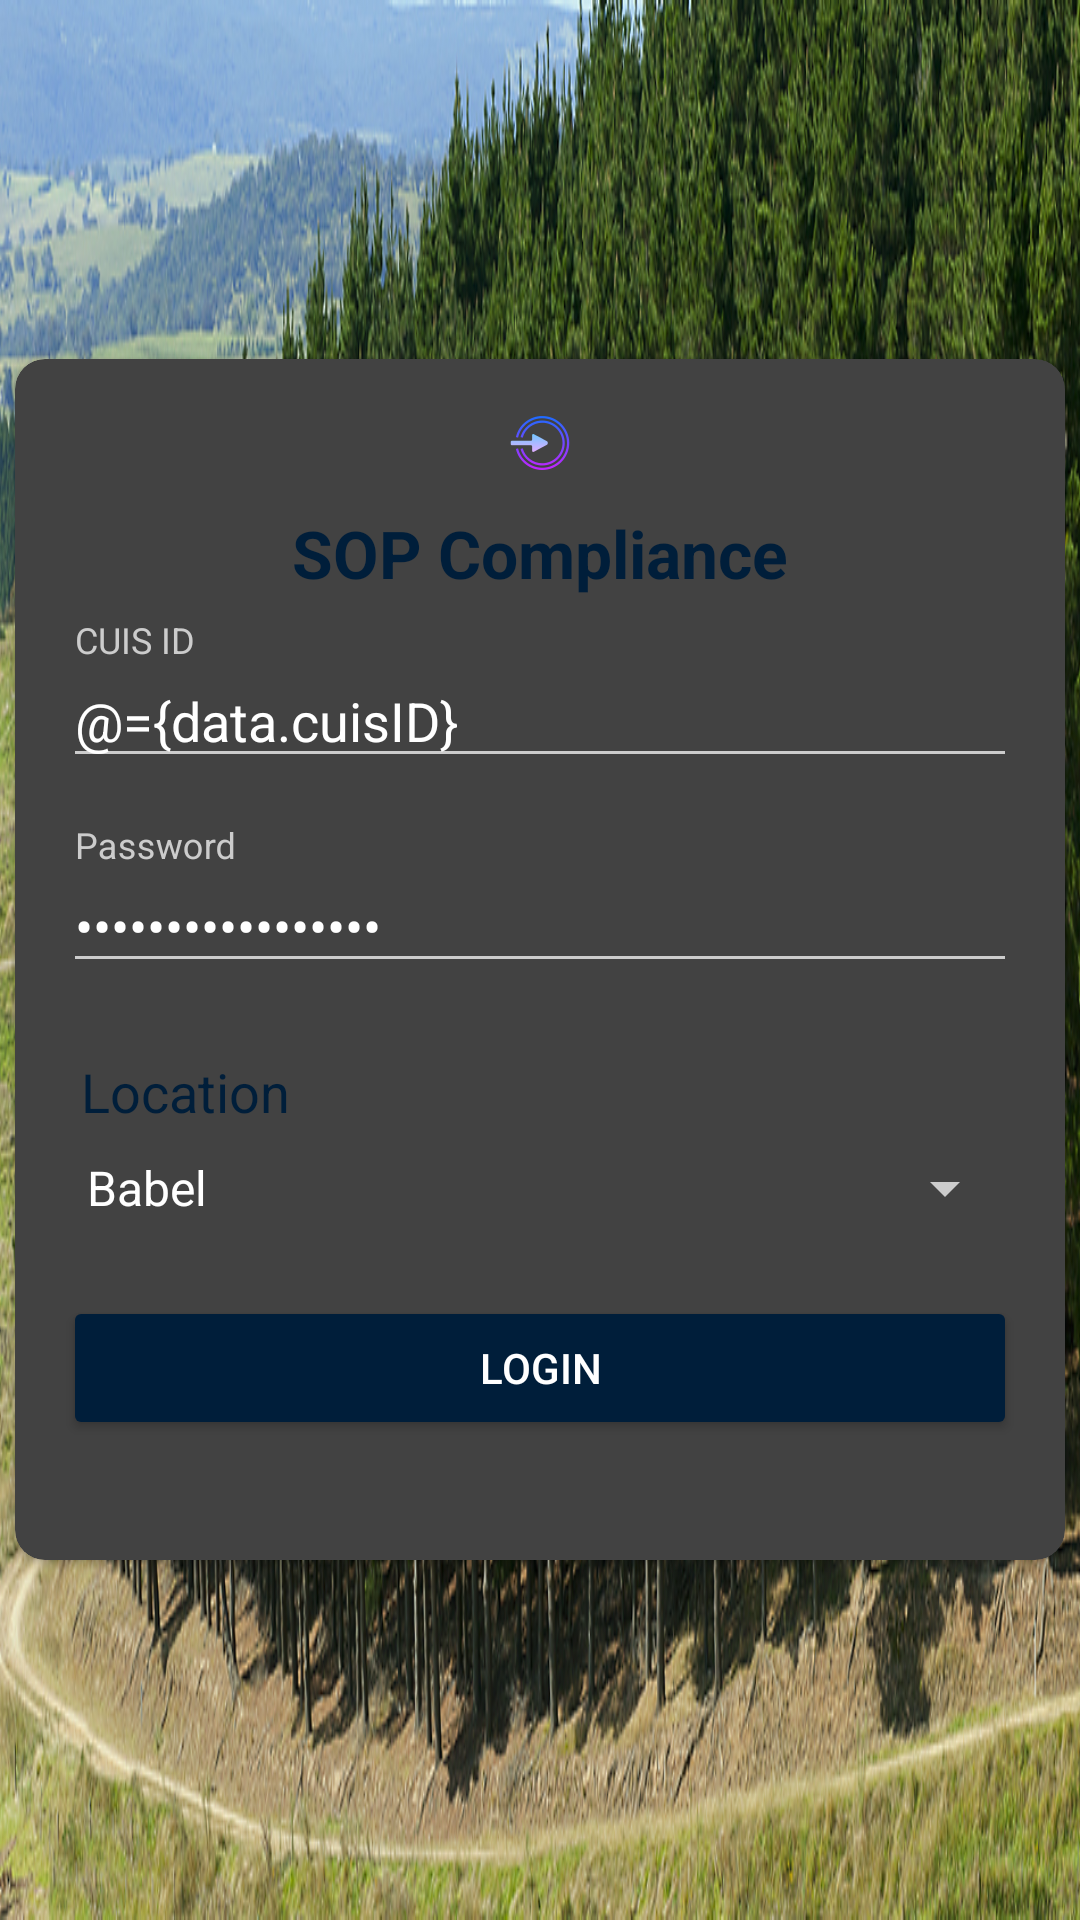

Here is an Android app screen rendered from its layout file. Give the layout XML and the strings, colors and styles it references.
<!-- AndroidManifest.xml: activity theme AppTheme.Dark -->
<!-- res/layout/activity_login.xml -->
<?xml version="1.0" encoding="utf-8"?>
<layout xmlns:android="http://schemas.android.com/apk/res/android"
    xmlns:app="http://schemas.android.com/apk/res-auto"
    xmlns:tools="http://schemas.android.com/tools">

    <data>

        <variable
            name="data"
            type="com.forestry.sopcompliance.data.model.User" />
    </data>

    <android.support.design.widget.CoordinatorLayout
        android:id="@+id/coordinatorLayout"
        android:layout_width="match_parent"
        android:layout_height="match_parent"
        tools:context=".ui.main.login.loginActivity">

        <RelativeLayout
            android:layout_width="match_parent"
            android:layout_height="match_parent"
            android:background="@drawable/ic_plantation">

            <android.support.v7.widget.CardView
                android:layout_width="350dp"
                android:layout_height="wrap_content"
                android:layout_centerInParent="true"
                android:descendantFocusability="beforeDescendants"
                android:elevation="@dimen/padding_10dp"
                android:focusableInTouchMode="true"
                app:cardCornerRadius="@dimen/padding_10dp">

                <LinearLayout
                    android:layout_width="match_parent"
                    android:layout_height="wrap_content"
                    android:orientation="vertical"
                    android:padding="@dimen/padding_16dp">

                    <ImageView
                        android:layout_width="wrap_content"
                        android:layout_height="wrap_content"
                        android:layout_gravity="center_horizontal"
                        android:src="@mipmap/ic_login" />

                    <TextView
                        android:layout_width="wrap_content"
                        android:layout_height="wrap_content"
                        android:layout_gravity="center_horizontal"
                        android:layout_marginTop="@dimen/padding_10dp"
                        android:text="@string/string_login_page"
                        android:textColor="@color/colorAccent"
                        android:textSize="22sp"
                        android:textStyle="bold" />

                    
                    <android.support.design.widget.TextInputLayout
                        android:layout_width="match_parent"
                        android:layout_height="wrap_content"
                        android:layout_marginBottom="8dp"
                        android:layout_marginTop="8dp">

                        <EditText
                            android:id="@+id/input_uid_login"
                            android:layout_width="match_parent"
                            android:layout_height="wrap_content"
                            android:hint="CUIS ID"
                            android:inputType="textEmailAddress"
                            android:maxLength="50"
                            android:text="@={data.cuisID}"
                            android:textColorHint="@color/colorAccent" />
                    </android.support.design.widget.TextInputLayout>

                    
                    <android.support.design.widget.TextInputLayout
                        android:layout_width="match_parent"
                        android:layout_height="wrap_content"
                        android:layout_marginBottom="8dp"
                        android:layout_marginTop="8dp">

                        <EditText
                            android:id="@+id/input_password"
                            android:layout_width="match_parent"
                            android:layout_height="wrap_content"
                            android:hint="Password"
                            android:inputType="textPassword"
                            android:maxLength="20"
                            android:text="@={data.password}"
                            android:textColorHint="@color/colorAccent" />
                    </android.support.design.widget.TextInputLayout>

                    <TextView
                        android:layout_width="match_parent"
                        android:layout_height="wrap_content"
                        android:layout_marginTop="16dp"
                        android:paddingLeft="6dp"
                        android:text="Location"
                        android:textColor="@color/colorAccent"
                        android:textSize="18sp" />

                    <Spinner
                        android:id="@+id/location_spinner"
                        android:layout_width="match_parent"
                        android:layout_height="wrap_content"
                        android:layout_marginTop="8dp"
                        android:entries="@array/location" />

                    <android.support.v7.widget.AppCompatButton
                        android:id="@+id/btn_login"
                        android:layout_width="fill_parent"
                        android:layout_height="wrap_content"
                        android:layout_marginBottom="24dp"
                        android:layout_marginTop="24dp"
                        android:padding="12dp"
                        android:text="Login" />

                    

                </LinearLayout>

            </android.support.v7.widget.CardView>
        </RelativeLayout>
    </android.support.design.widget.CoordinatorLayout>
</layout>
<!-- resources referenced by this layout -->
<resources>
  <string-array name="location">
          <item>Babel</item>
          <item>HQ</item>
          <item>Jambi</item>
          <item>Palembang</item>
          <item>Perawang</item>
          <item>Pontianak</item>
          <item>Samarinda</item>
          <item>Tarakan</item>
      </string-array>
  <color name="colorAccent">#001E3A</color>
  <dimen name="padding_10dp">10dp</dimen>
  <dimen name="padding_16dp">16dp</dimen>
  <!-- drawable ic_plantation: jpg bitmap (drawable, 558383 bytes) -->
  <!-- mipmap ic_login: png bitmap (mipmap-hdpi, 979 bytes) -->
  <string name="string_login_page">SOP Compliance</string>
  <style name="AppTheme.Dark" parent="Theme.AppCompat.NoActionBar">
          <item name="colorPrimary">@color/colorPrimary</item>
          <item name="colorPrimaryDark">@color/colorPrimaryDark</item>
          <item name="colorAccent">@color/colorAccent</item>
  
          <item name="android:windowBackground">@color/iron</item>
  
          <item name="colorControlNormal">@color/iron</item>
          <item name="colorControlActivated">@color/white</item>
          <item name="colorControlHighlight">@color/white</item>
          <item name="android:textColorHint">@color/iron</item>
  
          <item name="colorButtonNormal">@color/colorPrimaryDarker</item>
          <item name="android:colorButtonNormal">@color/colorPrimaryDarker</item>
      </style>
  <color name="colorPrimary">#001E3A</color>
  <color name="colorPrimaryDark">#001E3A</color>
  <color name="iron">#CCCCCC</color>
  <color name="white">#FFFFFF</color>
  <color name="colorPrimaryDarker">#001E3A</color>
</resources>
